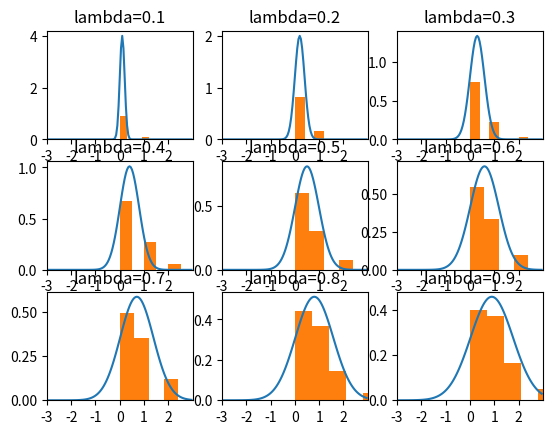

The script that saved this image:
import numpy as np
import matplotlib.pyplot as plt


def normfun(x, mu, sigma):
    pdf = np.exp(-((x - mu) ** 2) / (2 * sigma ** 2)) / (sigma * np.sqrt(2 * np.pi))
    return pdf


lbda = [x / 10 for x in range(1, 10)]
subgraph = [331, 332, 333, 334, 335, 336, 337, 338, 339]
size = 30

for t in range(9):
    p = lbda[t] / size
    results = []
    trials = 100000
    for i in range(trials):
        x = sum(np.random.binomial(size=size, n=1, p=p))
        results.append(x)

    # subgraph
    plt.subplot(subgraph[t])

    x = np.arange(-3, 3, 0.05)
    y = normfun(x, size * p, size * p * (1 - p))
    plt.plot(x, y)

    plt.xlim((-3, 3))
    plt.xticks(np.arange(-3, 3, 1))
    counts, bins = np.histogram(results)
    plt.hist(bins[:-1], bins, weights=counts / trials)
    plt.title('lambda=' + str(lbda[t]))
    plt.plot()

plt.show()
